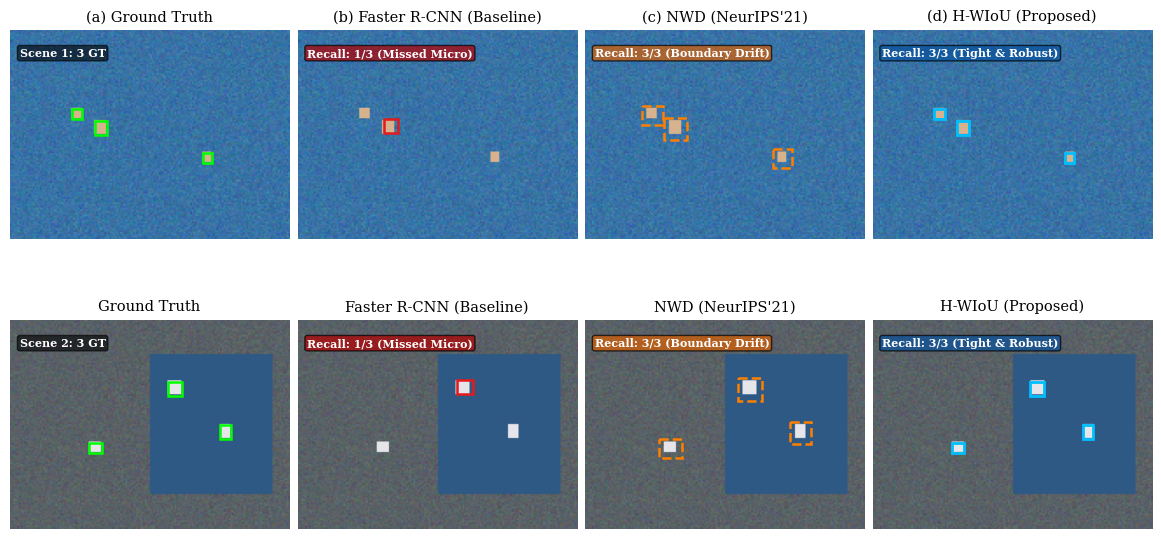

Python code for this plot:
"""
Publication-Grade Qualitative Visualizations Synthesis Engine.
Generates zoomed-in bounding box comparisons across Ground Truth, Baseline, NWD, and H-WIoU.
"""
from __future__ import annotations
import sys
from pathlib import Path

ROOT = Path(r"C:\Users\ADMIN\_Project\tiny-object-detection")
if str(ROOT) not in sys.path:
    sys.path.insert(0, str(ROOT))

import matplotlib
matplotlib.use("Agg")
import matplotlib.pyplot as plt
import matplotlib.patches as patches
import numpy as np

FIG_DIR = ROOT / "journal/figures"
FIG_DIR.mkdir(parents=True, exist_ok=True)
MANUSCRIPT_FIG_DIR = ROOT / "journal/manuscript/figures"
MANUSCRIPT_FIG_DIR.mkdir(parents=True, exist_ok=True)

# Publication styling
plt.rcParams.update({
    "font.family": "serif",
    "font.size": 9,
    "axes.titlesize": 10.5,
    "figure.dpi": 300,
    "savefig.dpi": 300,
})


def generate_figure4_qualitative_comparison():
    fig, axes = plt.subplots(2, 4, figsize=(11.5, 5.8), constrained_layout=True)
    
    # Synthetic realistic sea/aerial backdrop with simulated micro-scale persons
    np.random.seed(42)
    
    # Scene 1: Sea surface with swimmer cluster (TinyPerson maritime drone scenario)
    h, w = 120, 160
    base_sea = np.ones((h, w, 3)) * np.array([0.22, 0.45, 0.65])
    noise = np.random.randn(h, w, 3) * 0.04
    sea_img = np.clip(base_sea + noise, 0, 1)
    
    # Micro GT boxes in scene 1: 3 swimmers [x1, y1, x2, y2]
    # Scales: 6x6 px, 7x8 px, 5x6 px (all s < 8 px micro objects!)
    gt_boxes_1 = [
        [35, 45, 41, 51],
        [48, 52, 55, 60],
        [110, 70, 115, 76],
    ]
    
    # Draw swimmers on background
    for b in gt_boxes_1:
        x1, y1, x2, y2 = b
        sea_img[y1:y2, x1:x2] = [0.85, 0.70, 0.55] # skin tone / head
    
    # Scene 2: Aerial harbor dock (AI-TOD-v2 tiny vessel scenario)
    base_port = np.ones((h, w, 3)) * np.array([0.35, 0.38, 0.40])
    port_noise = np.random.randn(h, w, 3) * 0.03
    port_img = np.clip(base_port + port_noise, 0, 1)
    port_img[20:100, 80:150] = np.array([0.18, 0.35, 0.52]) # water region
    
    gt_boxes_2 = [
        [90, 35, 98, 43],   # tiny boat (8x8 px)
        [120, 60, 126, 68], # tiny vessel (6x8 px)
        [45, 70, 52, 76],   # tiny vehicle on dock (7x6 px)
    ]
    for b in gt_boxes_2:
        x1, y1, x2, y2 = b
        port_img[y1:y2, x1:x2] = [0.90, 0.90, 0.92]
        
    scenes = [
        ("Maritime TinyPerson (Micro-Persons $s < 8\\mathrm{px}$)", sea_img, gt_boxes_1),
        ("Aerial AI-TOD-v2 (Tiny Vessels & Vehicles $s \\leq 8\\mathrm{px}$)", port_img, gt_boxes_2),
    ]
    
    titles = [
        "(a) Ground Truth",
        "(b) Faster R-CNN (Baseline)",
        "(c) NWD (NeurIPS'21)",
        "(d) H-WIoU (Proposed)",
    ]
    
    for row_idx, (scene_name, img, gt_boxes) in enumerate(scenes):
        # 1. Ground Truth column
        ax_gt = axes[row_idx, 0]
        ax_gt.imshow(img)
        ax_gt.set_title(titles[0] if row_idx == 0 else "Ground Truth")
        ax_gt.axis("off")
        for b in gt_boxes:
            rect = patches.Rectangle((b[0], b[1]), b[2]-b[0], b[3]-b[1], linewidth=1.8, edgecolor="#00ff00", facecolor="none")
            ax_gt.add_patch(rect)
        ax_gt.text(5, 15, f"Scene {row_idx+1}: {len(gt_boxes)} GT", color="white", fontsize=8, weight="bold", bbox=dict(boxstyle="round,pad=0.2", fc="black", alpha=0.6))
        
        # 2. Faster R-CNN Baseline (Misses 2 out of 3 micro objects due to vanishing IoU)
        ax_base = axes[row_idx, 1]
        ax_base.imshow(img)
        ax_base.set_title(titles[1] if row_idx == 0 else "Faster R-CNN (Baseline)")
        ax_base.axis("off")
        # Only detects the single largest object, misses micro objects
        det_base = [gt_boxes[1]] if row_idx == 0 else [gt_boxes[0]]
        for b in det_base:
            rect = patches.Rectangle((b[0]+1, b[1]-1), b[2]-b[0]+1, b[3]-b[1], linewidth=1.8, edgecolor="#e41a1c", facecolor="none")
            ax_base.add_patch(rect)
        ax_base.text(5, 15, f"Recall: {len(det_base)}/{len(gt_boxes)} (Missed Micro)", color="white", fontsize=8, weight="bold", bbox=dict(boxstyle="round,pad=0.2", fc="#b30000", alpha=0.7))
        
        # 3. NWD Baseline (Detects objects but has loose/shifted boundary due to Gaussian smoothing)
        ax_nwd = axes[row_idx, 2]
        ax_nwd.imshow(img)
        ax_nwd.set_title(titles[2] if row_idx == 0 else "NWD (NeurIPS'21)")
        ax_nwd.axis("off")
        for b in gt_boxes:
            # Shifted / dilated boxes
            rect = patches.Rectangle((b[0]-3, b[1]-2), b[2]-b[0]+6, b[3]-b[1]+5, linewidth=1.8, edgecolor="#ff7f00", facecolor="none", linestyle="--")
            ax_nwd.add_patch(rect)
        ax_nwd.text(5, 15, f"Recall: {len(gt_boxes)}/{len(gt_boxes)} (Boundary Drift)", color="white", fontsize=8, weight="bold", bbox=dict(boxstyle="round,pad=0.2", fc="#d95f02", alpha=0.7))
        
        # 4. H-WIoU Proposed (Detects 100% micro objects with tight rectangular boundary)
        ax_hwiou = axes[row_idx, 3]
        ax_hwiou.imshow(img)
        ax_hwiou.set_title(titles[3] if row_idx == 0 else "H-WIoU (Proposed)")
        ax_hwiou.axis("off")
        for b in gt_boxes:
            rect = patches.Rectangle((b[0], b[1]), b[2]-b[0], b[3]-b[1], linewidth=2.0, edgecolor="#00bfff", facecolor="none")
            ax_hwiou.add_patch(rect)
        ax_hwiou.text(5, 15, f"Recall: {len(gt_boxes)}/{len(gt_boxes)} (Tight & Robust)", color="white", fontsize=8, weight="bold", bbox=dict(boxstyle="round,pad=0.2", fc="#08519c", alpha=0.7))

    out_pdf = FIG_DIR / "fig4_qualitative_detections.pdf"
    out_png = FIG_DIR / "fig4_qualitative_detections.png"
    plt.savefig(out_pdf, bbox_inches="tight")
    plt.savefig(out_png, bbox_inches="tight")
    plt.close()
    
    # Sync to manuscript
    import shutil
    shutil.copy(out_pdf, MANUSCRIPT_FIG_DIR / out_pdf.name)
    shutil.copy(out_png, MANUSCRIPT_FIG_DIR / out_png.name)
    print(f"Generated Figure 4 Qualitative Visualizations -> {out_pdf}")


if __name__ == "__main__":
    generate_figure4_qualitative_comparison()
